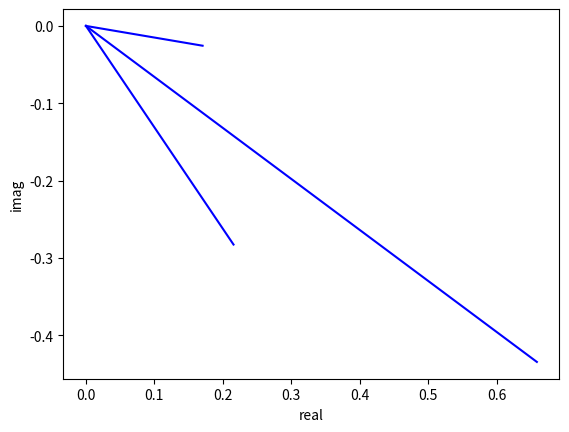

The matplotlib source for this figure:
#!/usr/bin/env python
# -*- coding: utf-8 -*-
# @Date    : 2020-02-23 07:01:55
# @Author  : Yan Liu & Zhi Liu ([email redacted])
# @Link    : http://iridescent.ink
# @Version : $1.0$

import os
import sys
import numpy as np
import matplotlib.pyplot as plt


def cplot(ca, lmod=None):
    N = len(ca)
    if lmod is None:
        lmod = '-b'
    r = np.real(ca)
    i = np.imag(ca)
    # x = np.hstack((np.zeros(N), r))
    # y = np.hstack((np.zeros(N), i))
    for n in range(N):
        plt.plot([0, r[n]], [0, i[n]], lmod)
    plt.xlabel('real')
    plt.ylabel('imag')


if __name__ == '__main__':

    N = 3

    r = np.random.rand(N)
    i = -np.random.rand(N)

    print(r)
    print(i)
    x = r + 1j * i

    cplot(x)
